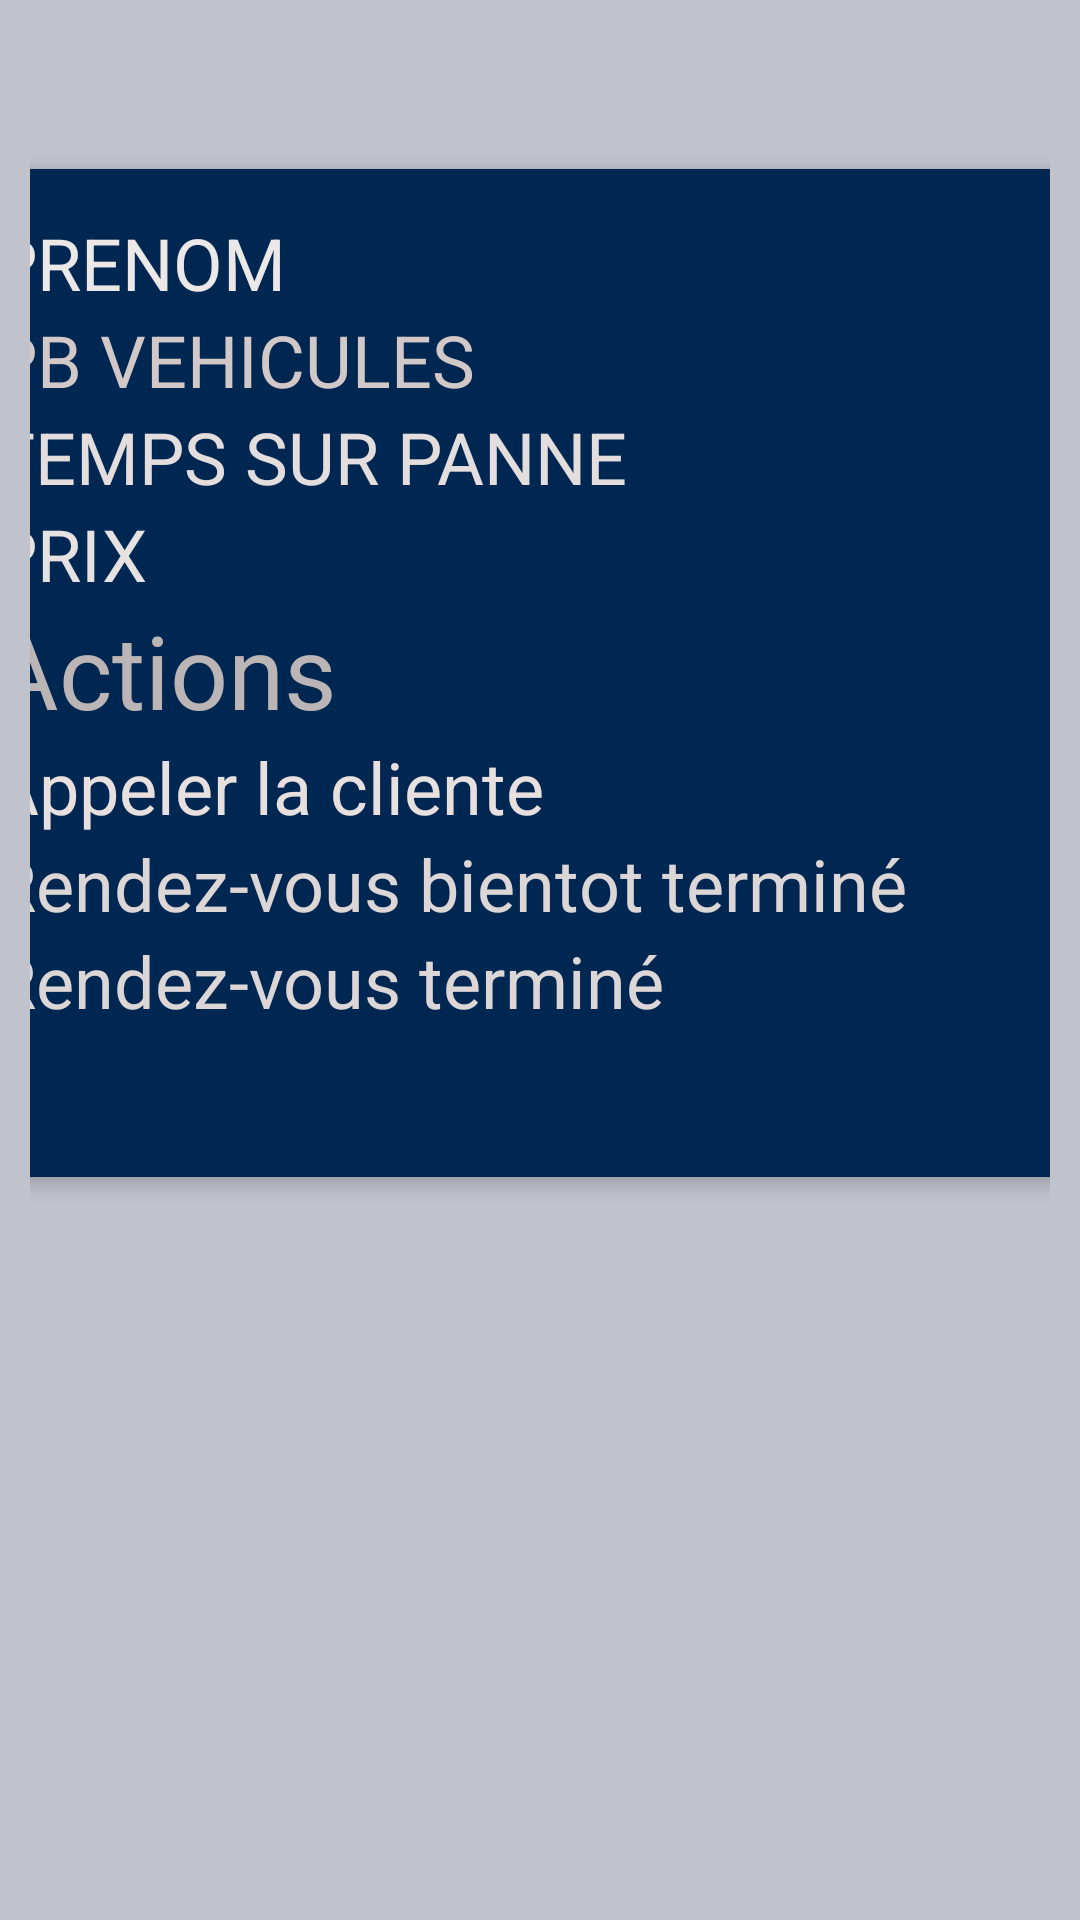

Android layout source for this screen:
<!-- AndroidManifest.xml: application theme Theme.Garage_mobile2 -->
<!-- res/layout/fragment__gestionrendezvous.xml -->
<androidx.constraintlayout.widget.ConstraintLayout xmlns:android="http://schemas.android.com/apk/res/android"
    xmlns:app="http://schemas.android.com/apk/res-auto"
    xmlns:tools="http://schemas.android.com/tools"
    android:layout_width="match_parent"
    android:layout_height="match_parent"
    android:background="#C0C2CC"
    android:padding="10dp">

    <LinearLayout
        android:id="@+id/linearLayout5"
        android:layout_width="378dp"
        android:layout_height="84dp"
        android:layout_marginTop="24dp"
        android:orientation="horizontal"
        app:layout_constraintStart_toStartOf="parent"
        app:layout_constraintTop_toTopOf="parent">

        <TextView
            android:id="@+id/textView3"
            android:layout_width="match_parent"
            android:layout_height="48dp"
            android:layout_marginTop="24dp"
            android:text="EnCours..."
            android:textAlignment="center"
            android:textSize="24sp"
            android:textStyle="bold|italic" />

        <TextView
            android:id="@+id/textView6"
            android:layout_width="173dp"
            android:layout_height="wrap_content"
            android:layout_marginTop="24dp"
            android:text="Emplacement"
            android:textAlignment="center"
            android:textSize="24sp"
            android:textStyle="bold|italic" />

    </LinearLayout>

    <androidx.cardview.widget.CardView
        android:id="@+id/cardView2"
        android:layout_width="396dp"
        android:layout_height="336dp"
        android:layout_marginTop="-300dp"
        android:background="#534B4B"
        app:cardElevation="4dp"
        app:layout_constraintBottom_toBottomOf="parent"
        app:layout_constraintEnd_toEndOf="parent"
        app:layout_constraintStart_toStartOf="parent"
        app:layout_constraintTop_toBottomOf="@+id/linearLayout5">

        <LinearLayout
            android:layout_width="386dp"
            android:layout_height="match_parent"
            android:background="#002751"
            android:orientation="vertical"
            android:padding="15dp">


            <TextView
                android:id="@+id/textView8"
                android:layout_width="match_parent"
                android:layout_height="wrap_content"
                android:text="PRENOM"
                android:textColor="#EDE8E8"
                android:textSize="24sp" />

            <TextView
                android:id="@+id/textView9"
                android:layout_width="match_parent"
                android:layout_height="wrap_content"
                android:text="PB VEHICULES"
                android:textColor="#D3C8C8"
                android:textSize="24sp" />

            <TextView
                android:id="@+id/textView10"
                android:layout_width="match_parent"
                android:layout_height="wrap_content"
                android:text="TEMPS SUR PANNE"
                android:textColor="#E3DDDD"
                android:textSize="24sp" />

            <TextView
                android:id="@+id/textView11"
                android:layout_width="match_parent"
                android:layout_height="wrap_content"
                android:text="PRIX"
                android:textColor="#E6E2E2"
                android:textSize="24sp" />

            <TextView
                android:id="@+id/textView12"
                android:layout_width="match_parent"
                android:layout_height="wrap_content"
                android:text="Actions"
                android:textColor="#BCB5B5"
                android:textSize="34sp" />

            <TextView
                android:id="@+id/textView13"
                android:layout_width="match_parent"
                android:layout_height="wrap_content"
                android:text="Appeler la cliente"
                android:textColor="#E8DFDF"
                android:textSize="24sp" />

            <TextView
                android:id="@+id/textView14"
                android:layout_width="match_parent"
                android:layout_height="wrap_content"
                android:text="Rendez-vous bientot terminé"
                android:textColor="#DDD6D6"
                android:textSize="24sp" />

            <TextView
                android:id="@+id/textView15"
                android:layout_width="match_parent"
                android:layout_height="wrap_content"
                android:text="Rendez-vous terminé"
                android:textColor="#DDD6D6"
                android:textSize="24sp" />


        </LinearLayout>

    </androidx.cardview.widget.CardView>

</androidx.constraintlayout.widget.ConstraintLayout>
<!-- resources referenced by this layout -->
<resources>
  <style name="Theme.Garage_mobile2" parent="Base.Theme.Garage_mobile2" />
  <style name="Base.Theme.Garage_mobile2" parent="Theme.Material3.Light">
          
          
          <item name="colorPrimaryVariant">#333333</item>
          <item name="android:statusBarColor">#000000</item>
          <item name="colorPrimary">@color/black</item>
          <item name="colorSecondary">#FF9800</item>
          <item name="colorSecondaryVariant">#000000</item>
  
      </style>
  <color name="black">#FF000000</color>
</resources>
